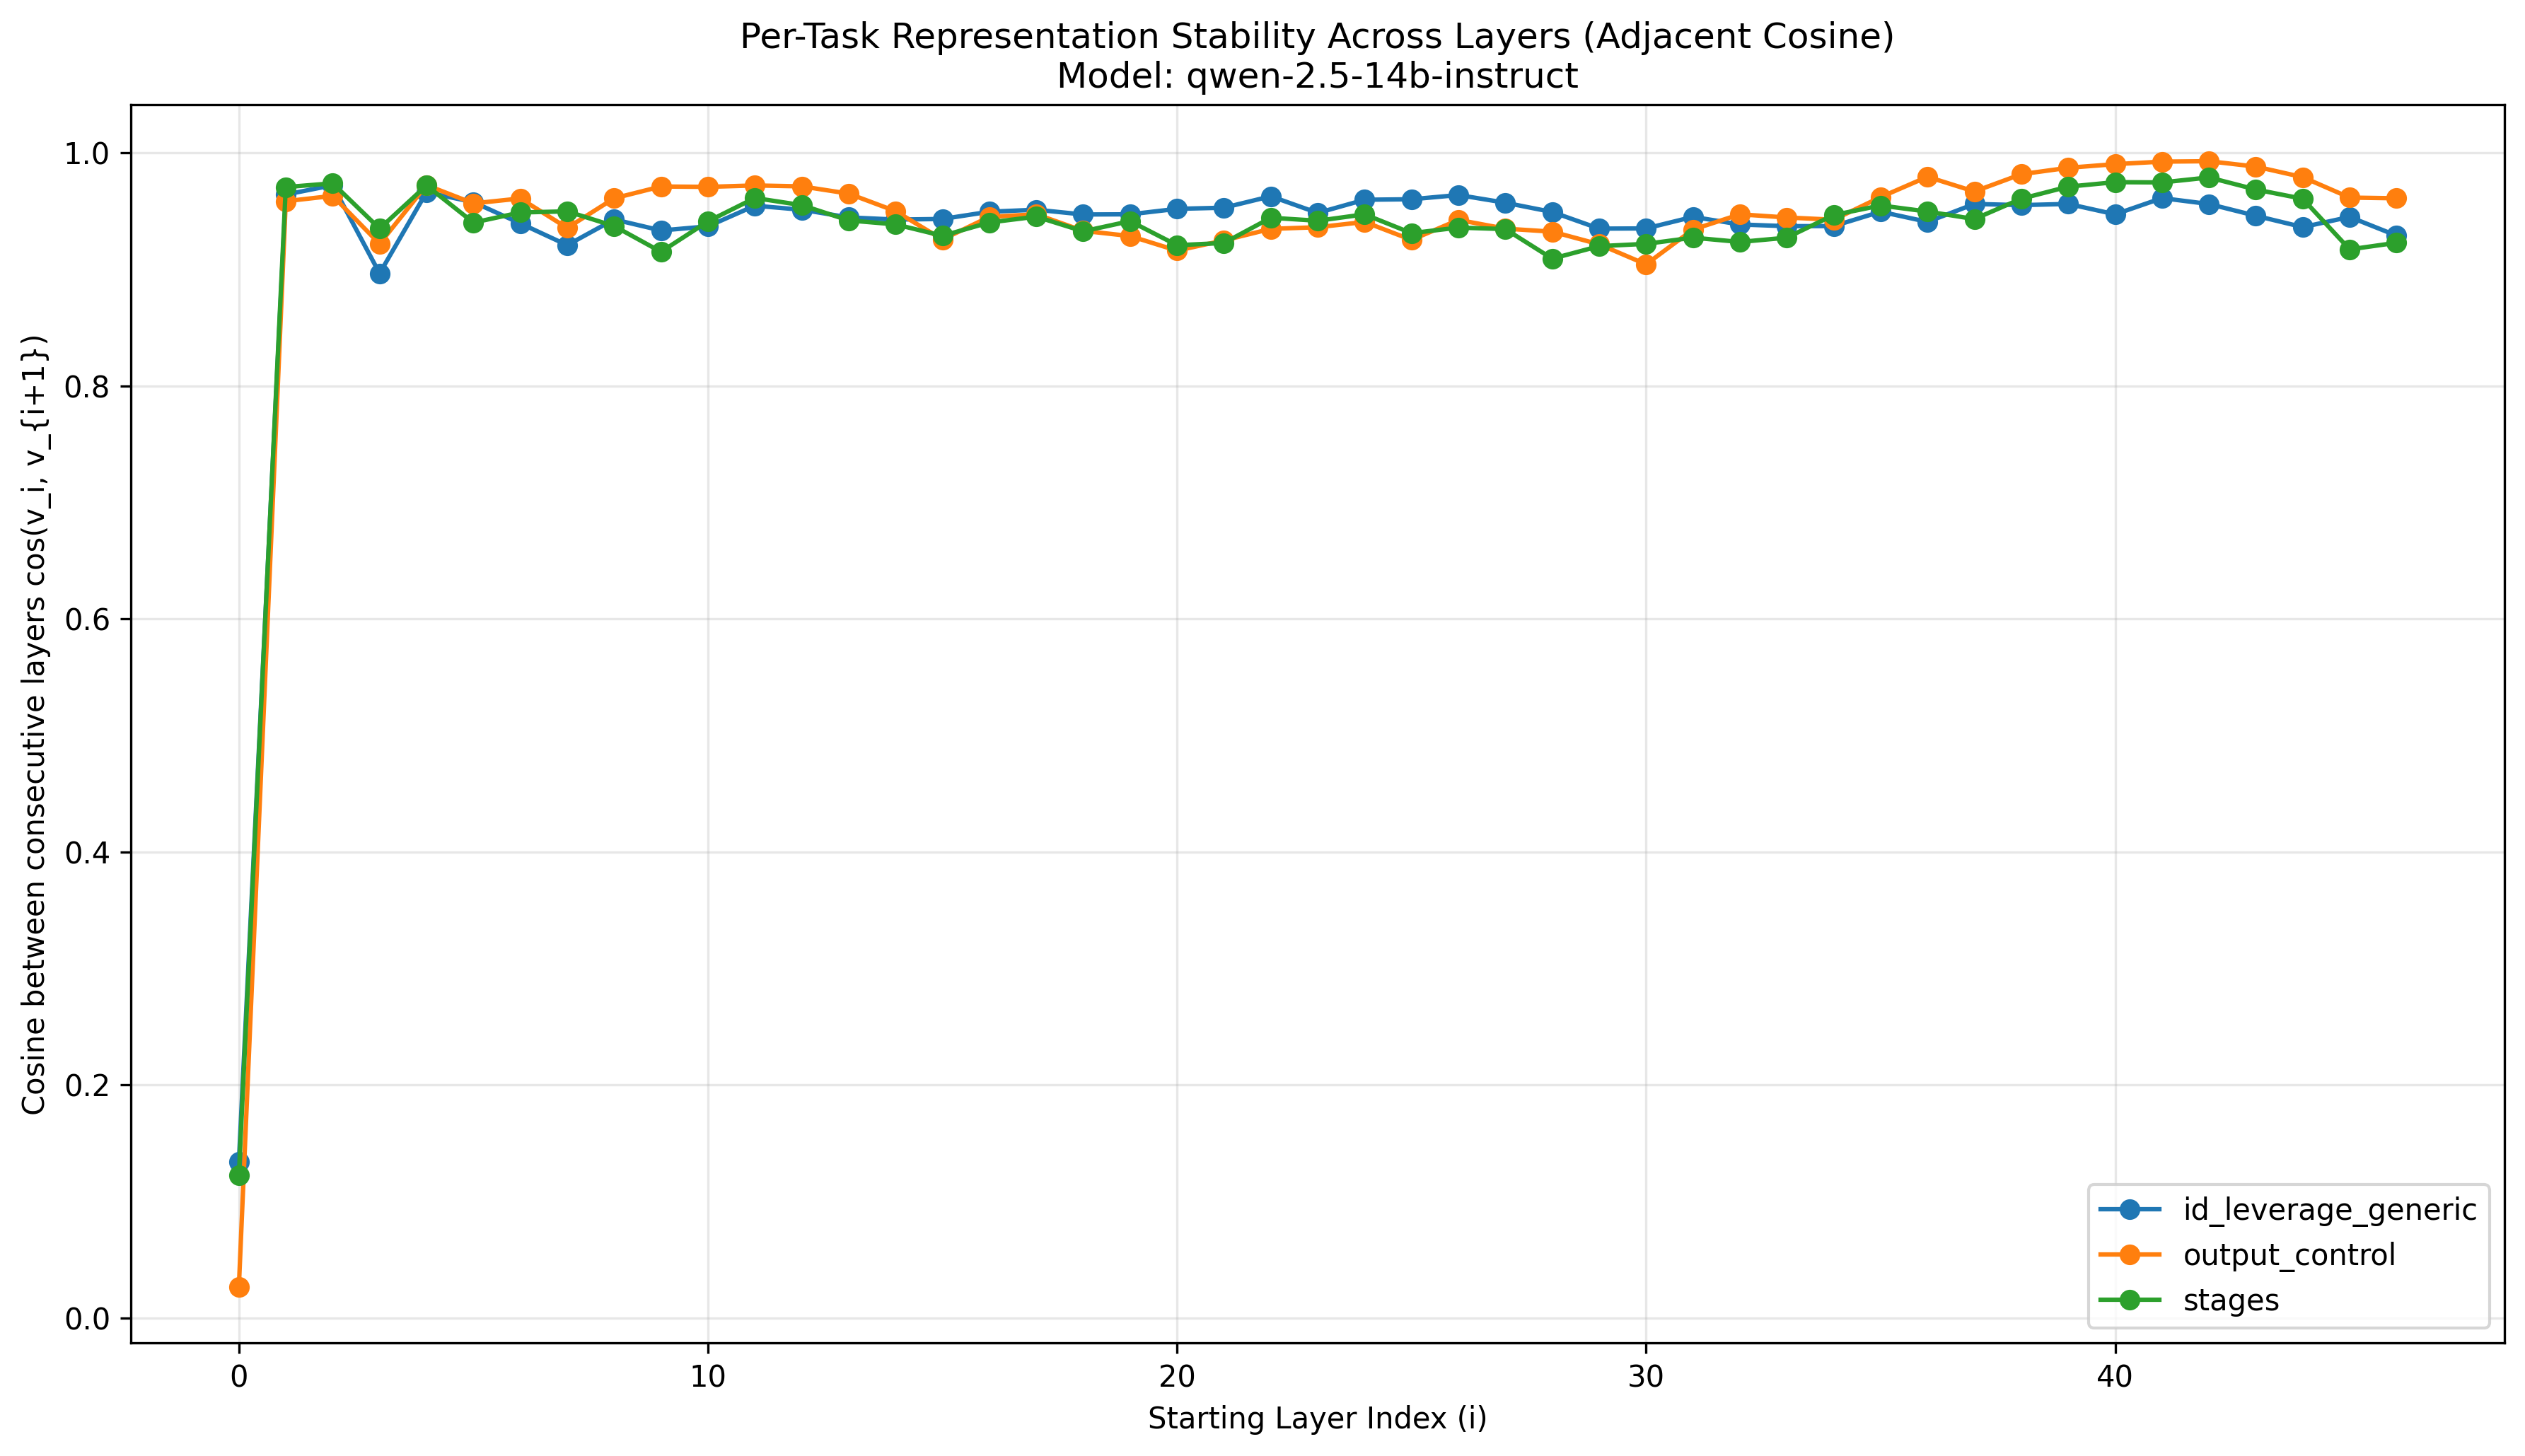

The data file committed next to this chart (first rows):
task, layer_i, layer_j, cosine_adjacent
id_leverage_generic, 0, 1, 0.1339
id_leverage_generic, 1, 2, 0.9642
id_leverage_generic, 2, 3, 0.9722
id_leverage_generic, 3, 4, 0.8965
id_leverage_generic, 4, 5, 0.9662
id_leverage_generic, 5, 6, 0.9577
id_leverage_generic, 6, 7, 0.9395
id_leverage_generic, 7, 8, 0.9208
id_leverage_generic, 8, 9, 0.9428
id_leverage_generic, 9, 10, 0.9334
id_leverage_generic, 10, 11, 0.9369
id_leverage_generic, 11, 12, 0.9546
id_leverage_generic, 12, 13, 0.9512
id_leverage_generic, 13, 14, 0.9446
id_leverage_generic, 14, 15, 0.9427
id_leverage_generic, 15, 16, 0.9432
id_leverage_generic, 16, 17, 0.9495
id_leverage_generic, 17, 18, 0.9512
id_leverage_generic, 18, 19, 0.9471
id_leverage_generic, 19, 20, 0.9472
id_leverage_generic, 20, 21, 0.9519
id_leverage_generic, 21, 22, 0.9529
id_leverage_generic, 22, 23, 0.9627
id_leverage_generic, 23, 24, 0.9484
id_leverage_generic, 24, 25, 0.9598
id_leverage_generic, 25, 26, 0.9602
id_leverage_generic, 26, 27, 0.9638
id_leverage_generic, 27, 28, 0.9572
id_leverage_generic, 28, 29, 0.9492
id_leverage_generic, 29, 30, 0.9349
id_leverage_generic, 30, 31, 0.9351
id_leverage_generic, 31, 32, 0.945
id_leverage_generic, 32, 33, 0.9385
id_leverage_generic, 33, 34, 0.9371
id_leverage_generic, 34, 35, 0.9371
id_leverage_generic, 35, 36, 0.9495
id_leverage_generic, 36, 37, 0.9407
id_leverage_generic, 37, 38, 0.9561
id_leverage_generic, 38, 39, 0.9551
id_leverage_generic, 39, 40, 0.9561
id_leverage_generic, 40, 41, 0.9472
id_leverage_generic, 41, 42, 0.9611
id_leverage_generic, 42, 43, 0.9561
id_leverage_generic, 43, 44, 0.946
id_leverage_generic, 44, 45, 0.9363
id_leverage_generic, 45, 46, 0.945
id_leverage_generic, 46, 47, 0.9289
output_control, 0, 1, 0.0267
output_control, 1, 2, 0.9585
output_control, 2, 3, 0.9631
output_control, 3, 4, 0.9219
output_control, 4, 5, 0.9723
output_control, 5, 6, 0.9566
output_control, 6, 7, 0.9608
output_control, 7, 8, 0.9355
output_control, 8, 9, 0.961
output_control, 9, 10, 0.9711
output_control, 10, 11, 0.9708
output_control, 11, 12, 0.972
output_control, 12, 13, 0.9712
... 81 more rows
